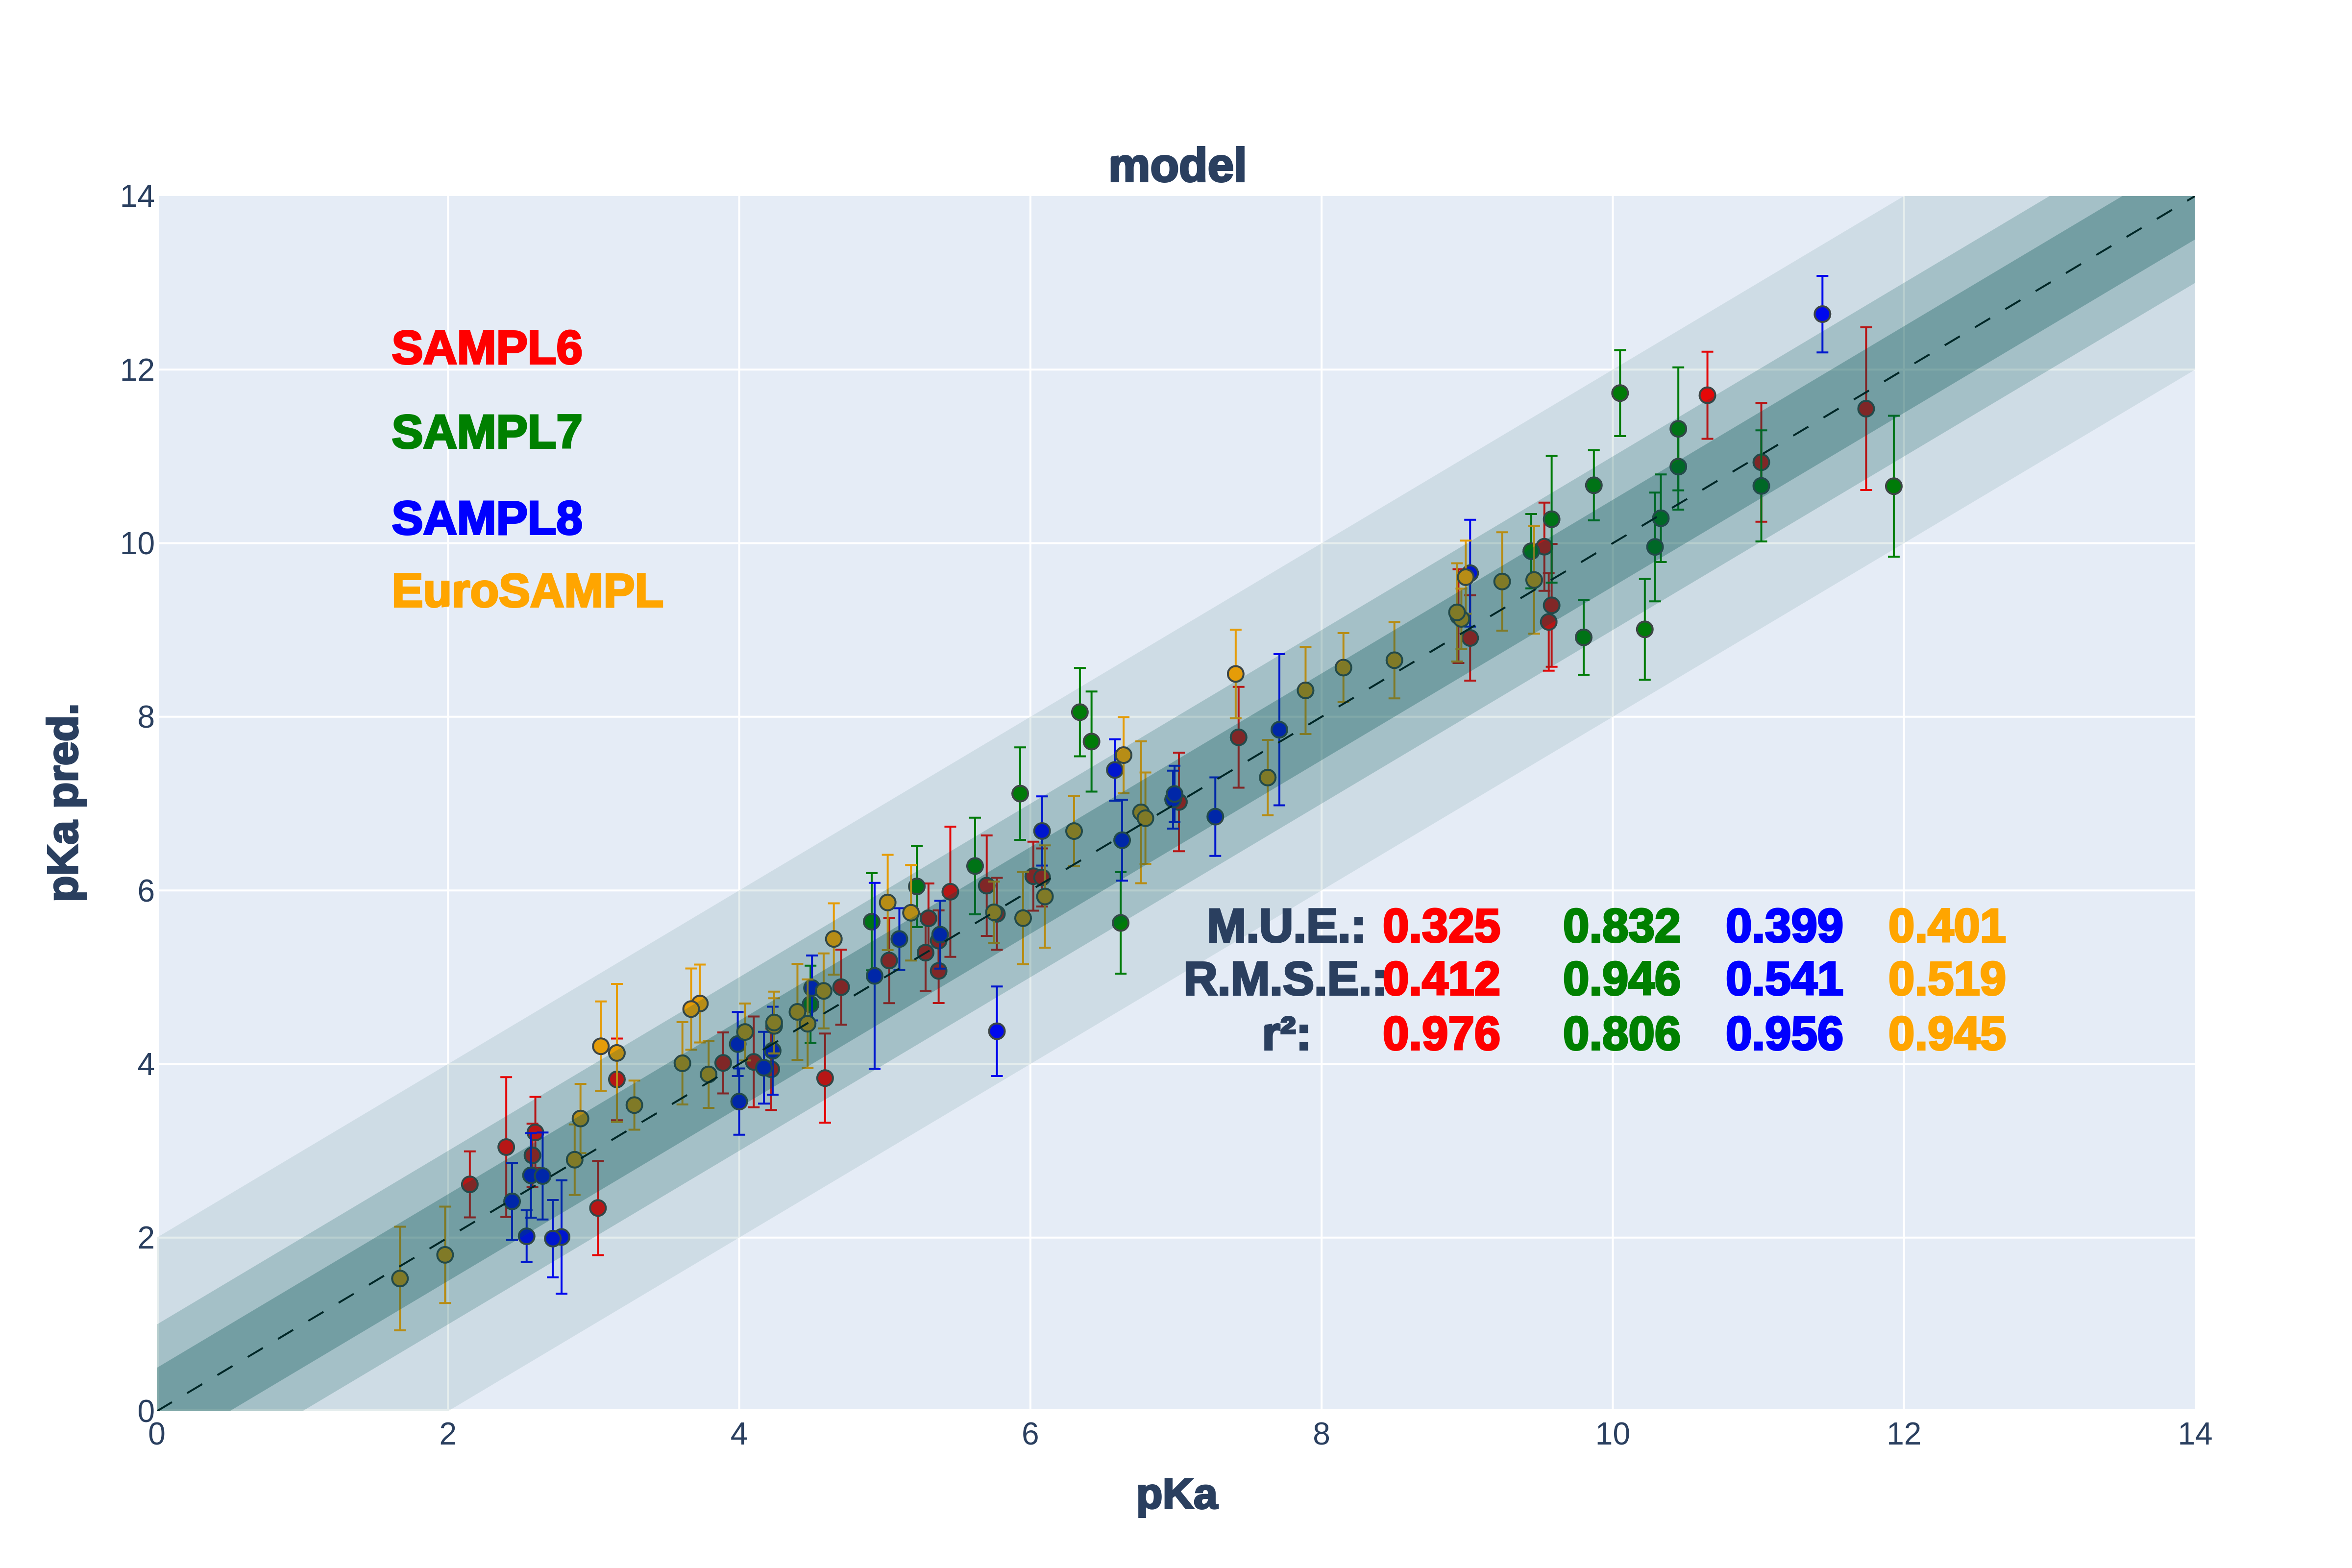

Data behind this chart, as committed beside it:
, compn, exp. pKa, pKa predicted by models:8-9, pKa predicted by models:5-2, pKa predicted by models:5-3, pKa predicted by models:5-9, pKa predicted by models:5-8, pKa predicted by models:5-5, pKa predicted by models:6-2, pKa predicted by models:5-4, pKa predicted by models:6-3, pKa predicted by models:5-7, pKa predicted by models:5-6, pKa predicted by models:6-9, pKa predicted by models:6-8, pKa predicted by models:6-5, pKa predicted by models:7-2, pKa predicted by models:7-3, pKa predicted by models:6-4, pKa predicted by models:6-7, pKa predicted by models:7-9, pKa predicted by models:7-8, pKa predicted by models:6-6
0, sm11-1_neut->an, 3.61, 4.758, 4.896, 3.843, 4.662, 4.127, 4.077, 4.853, 3.538, 3.805, 4.327, 3.655, 5.195, 4.229, 4.115, 4.778, 4.804, 3.537, 3.657, 4.08, 4.245, 3.402
1, sm11-2_neut->an, 2.91, 3.799, 3.713, 2.76, 3.837, 2.917, 3.284, 3.774, 3.529, 2.659, 3.378, 3.447, 3.876, 3.099, 3.517, 3.672, 2.818, 3.274, 3.696, 3.475, 3.179, 3.071
2, sm11-3_cation->neut, 5.02, 6.16, 5.21, 5.445, 6.321, 5.272, 5.963, 4.985, 5.813, 5.919, 6.358, 5.685, 6.228, 5.622, 5.031, 5.582, 5.842, 5.587, 5.757, 5.974, 5.725, 6.038
3, sm11-4_cation->neut, 6.1, 5.544, 5.782, 4.696, 5.769, 5.412, 6.198, 5.541, 6.011, 5.661, 5.669, 6.735, 5.262, 5.361, 5.676, 5.593, 4.975, 5.837, 5.405, 5.329, 5.682, 6.316
4, sm11-5_cation->neut, 8.99, 9.951, 9.652, 9.317, 9.87, 10.17, 9.088, 9.612, 10.42, 10, 8.824, 9.618, 10.4, 9.322, 8.858, 10.07, 9.653, 10.26, 9.17, 9.414, 9.836, 9.842
5, sm11-6_neut->an, 4.24, 4.753, 4.215, 4.404, 4.53, 4.322, 4.487, 4.941, 4.449, 4.686, 4.65, 4.497, 4.702, 4.677, 4.206, 4.737, 5.372, 4.809, 4.106, 3.815, 4.706, 4.105
6, sm11-7_cation->neut, 4.58, 4.611, 5.63, 4.796, 5.811, 3.999, 4.212, 5.299, 4.874, 5.163, 4.213, 5.634, 4.698, 4.506, 4.56, 5.587, 5.341, 4.795, 4.654, 5.18, 4.574, 5.076
7, sm11-8_neut->an, 8.5, 9.236, 8.304, 8.418, 9.614, 8.902, 8.951, 8.307, 8.643, 8.05, 8.496, 8.351, 9.985, 9.103, 8.803, 8.575, 8.282, 8.93, 8.483, 9.082, 9.223, 7.959
8, sm11-9_neut->an, 4.4, 3.546, 4.591, 3.862, 4.051, 4.824, 4.749, 5.141, 4.97, 4.081, 4.485, 4.772, 4.439, 5.638, 4.232, 4.921, 4.392, 5.331, 4.84, 3.469, 5.842, 4.211
9, sm11-10_neut->an, 4.65, 5.113, 5.165, 4.797, 5.199, 5.873, 5.31, 5.559, 5.883, 4.855, 5.457, 5.136, 6.238, 5.371, 5.652, 5.471, 5.678, 6.096, 5.737, 5.442, 5.142, 4.834
10, sm11-11_neut->an, 3.73, 5.003, 4.926, 4.141, 4.819, 4.071, 5.122, 4.776, 4.815, 4.264, 4.424, 4.698, 4.644, 4.498, 5.807, 4.395, 4.119, 4.969, 4.343, 4.325, 3.981, 4.72
11, sm11-11_cation->neut, 1.67, 0.1749, 0.6807, 0.8049, 1.571, 1.092, 1.651, 1.054, 1.504, 1.421, 2.035, 2.065, 1.518, 1.041, 1.433, 0.9851, 1.359, 1.183, 1.255, 2.029, 0.7451, 1.811
12, sm11-12_cation->neut, 1.98, 1.988, 0.5838, 1.128, 2.112, 1.754, 1.733, 1.22, 2.367, 2.211, 2.002, 2.753, 2.256, 1.719, 1.913, 0.7812, 1.31, 1.712, 1.147, 2.354, 1.164, 1.7
13, sm11-12_neut->an, 3.67, 4.621, 4.809, 4.676, 4.849, 5.269, 6.004, 4.109, 5.001, 5.25, 4.76, 3.955, 4.235, 5.139, 4.706, 3.925, 4.93, 5.461, 5.102, 4.718, 4.863, 4.031
14, sm11-13_neut->an, 8.15, 8.947, 8.809, 8.235, 9.621, 8.629, 8.865, 8.268, 8.538, 8.241, 8.371, 8.713, 9.848, 8.797, 8.701, 8.453, 8.364, 8.242, 8.062, 8.884, 8.532, 8.546
15, sm11-14_neut->an, 7.41, 9.371, 9.17, 7.641, 9.008, 7.917, 8.484, 9.017, 8.277, 7.989, 8.341, 9.185, 9.761, 8.549, 8.89, 9.045, 7.694, 8.399, 9.231, 9.027, 8.627, 8.004
16, sm11-15_neut->an, 5.18, 6.427, 6.08, 5.386, 6.534, 5.735, 5.671, 5.816, 4.974, 5.455, 5.541, 6.33, 7.34, 6.927, 6.095, 5.674, 5.937, 5.692, 5.816, 6.395, 6.267, 6.061
17, sm11-16_neut->an, 9.46, 10.59, 9.122, 9.171, 11.55, 10.08, 9.362, 9.47, 9.101, 9.142, 9.128, 9.222, 11.61, 9.946, 9.21, 9.601, 9.223, 9.203, 9.344, 10.62, 10.2, 8.899
18, sm11-17_neut->an, 3.79, 4.595, 3.528, 3.909, 4.327, 3.503, 3.556, 4.282, 3.603, 4.127, 3.719, 4.128, 4.273, 3.769, 3.516, 4.261, 5.035, 3.737, 3.287, 3.616, 3.853, 3.545
19, sm11-18_neut->an, 8.96, 9.972, 9.238, 8.891, 9.524, 9.734, 9.263, 9.189, 8.858, 8.677, 8.952, 9.734, 9.583, 8.785, 9.269, 8.999, 9.118, 8.629, 9.535, 9.296, 9.272, 8.868
20, sm11-19_cation->neut, 6.76, 7.442, 5.824, 7.017, 8.104, 5.588, 7.949, 5.79, 6.968, 8.005, 6.318, 7.836, 7.304, 6.108, 7.894, 6.031, 7.091, 6.26, 7.837, 7.992, 5.635, 7.841
21, sm11-20_neut->an, 4.24, 4.501, 4.483, 4.211, 4.719, 4.564, 5.275, 4.667, 4.791, 4.371, 4.153, 4.777, 4.687, 4.299, 5.431, 4.894, 5.039, 4.799, 4.136, 4.296, 4.237, 4.147
22, sm11-21_neut->an, 3.05, 4.552, 4.621, 4.092, 4.126, 4.34, 4.035, 5.473, 4.161, 4.751, 4.192, 4.499, 4.61, 4.952, 4.245, 4.549, 4.712, 4.839, 3.94, 4.512, 4.485, 4.295
23, sm11-22_neut->an, 8.93, 10.02, 9.223, 8.044, 10.47, 10.02, 8.937, 9.053, 8.667, 8.827, 9.124, 9.195, 10.48, 9.94, 8.772, 9.171, 8.798, 8.047, 9.028, 9.878, 9.57, 9.122
24, sm11-23_neut->an, 3.16, 3.3, 3.96, 4, 3.776, 3.179, 4.565, 3.971, 5.489, 4.136, 4.059, 4.128, 3.518, 3.063, 3.48, 3.783, 3.949, 5.71, 4.618, 3.429, 3.446, 3.707
25, sm11-24_cation->neut, 7.63, 7.28, 7.157, 6.377, 8.384, 7.061, 7.391, 7.739, 7.244, 7.316, 7.399, 6.651, 7.626, 7.553, 7.384, 7.473, 6.3, 7.285, 7.931, 7.716, 7.132, 6.778
26, sm11-25_cation->neut, 5.75, 5.91, 5.629, 5.226, 5.813, 6.069, 5.593, 6.447, 5.715, 5.381, 5.636, 6.233, 5.976, 5.791, 5.601, 6.057, 6.068, 5.371, 6.235, 6.153, 5.496, 6.076
27, sm11-26_neut->an, 9.24, 10.54, 9.236, 8.746, 10.69, 8.57, 9.157, 9.389, 9.371, 8.177, 9.737, 9.802, 10.61, 9.039, 9.306, 9.371, 9.284, 9.637, 9.979, 10.26, 9.307, 9.677
28, sm11-27_cation->neut, 4.47, 3.728, 4.743, 4.268, 4.137, 4.814, 3.616, 5.022, 4.489, 4.816, 4.503, 4.257, 4.257, 3.528, 3.971, 4.829, 4.635, 4.308, 4.672, 3.71, 3.83, 4.562
29, sm11-28_cation->neut, 5.95, 5.043, 5.505, 4.609, 5.715, 5.28, 5.841, 5.327, 5.403, 5.596, 5.76, 6.279, 5.118, 5.725, 6.291, 5.276, 5.527, 5.718, 5.85, 5.708, 5.484, 6.543
30, sm11-29_neut->an, 3.28, 4.013, 3.877, 3.351, 3.547, 3.665, 3.401, 3.987, 3.26, 3.577, 3.671, 3.547, 4.083, 3.867, 3.394, 3.524, 3.957, 3.418, 3.155, 3.455, 3.591, 3.319
31, sm11-30_neut->an, 7.89, 8.187, 7.834, 9.08, 8.331, 8.998, 8.176, 8.477, 7.305, 9.281, 8.351, 9.063, 8.668, 7.973, 8.397, 8.771, 9.164, 7.626, 8.552, 8.382, 8.428, 7.842
32, sm11-31_neut->an, 2.87, 3.594, 2.635, 2.565, 3.49, 3.064, 2.872, 3.139, 2.113, 3.037, 3.105, 2.558, 4.236, 3.272, 2.374, 2.53, 3.123, 2.906, 2.87, 2.91, 2.783, 2.315
33, sm11-32_cation->neut, 6.64, 7.092, 8.167, 7.135, 7.853, 7.888, 7.292, 8.263, 7.848, 7.889, 8.196, 7.454, 7.999, 7.946, 7.164, 8.105, 7.178, 6.869, 7.581, 6.52, 7.797, 7.858
34, sm11-33_cation->neut, 6.79, 7.298, 6.581, 6.581, 7.509, 6.257, 6.663, 7.236, 6.536, 6.943, 6.722, 7.169, 6.911, 6.462, 7.486, 6.96, 7.731, 6.14, 7.555, 7.396, 5.651, 7.366
35, sm11-34_neut->an, 4.04, 4.434, 4.076, 4.025, 5.044, 3.961, 4.128, 4.576, 4.663, 4.106, 4.209, 4.643, 4.598, 4.241, 4.349, 4.756, 4.654, 4.9, 3.51, 3.97, 4.582, 3.923
36, sm11-35_cation->neut, 6.3, 6.835, 6.627, 6.296, 6.654, 7.055, 6.204, 6.574, 7.295, 6.754, 6.459, 6.371, 7.149, 6.607, 6.178, 6.816, 6.694, 7.556, 7.345, 6.426, 6.311, 6.459
37, sm6-1_neut->an, 9.53, 11.09, 10.1, 9.526, 11.1, 10.38, 9.881, 10.43, 9.836, 9.767, 9.878, 9.639, 11.57, 9.926, 9.836, 10.57, 9.721, 10.07, 9.798, 10.21, 10.13, 9.22
38, sm6-2_cation->neut, 5.03, 5.666, 4.779, 5.625, 5.858, 5.451, 5.228, 5.024, 5.515, 4.45, 4.825, 5.158, 5.863, 5.285, 4.603, 5.011, 5.545, 5.255, 5.369, 5.417, 5.089, 4.636
39, sm6-3_neut->an, 7.02, 6.63, 6.398, 7.387, 7.446, 6.261, 7.397, 7.428, 6.333, 7.888, 6.825, 6.134, 7.288, 6.202, 7.513, 7.136, 7.871, 7.429, 7.839, 7.067, 6.583, 6.467
40, sm6-4_cation->neut, 6.02, 6.224, 5.763, 5.776, 6.382, 6.336, 6.034, 6.218, 6.444, 5.769, 6.377, 6.028, 6.817, 6.311, 5.574, 5.977, 6.705, 6.31, 6.906, 6.628, 6.325, 5.814
41, sm6-5_cation->neut, 4.59, 3.081, 3.296, 3.869, 3.715, 3.904, 4.325, 4.177, 4.179, 4.337, 4.102, 3.46, 3.698, 3.87, 3.734, 2.931, 3.871, 3.559, 3.952, 3.147, 4.118, 3.129
42, sm6-6_cation->neut, 3.03, 2.288, 1.078, 2.434, 2.804, 2.046, 3.187, 1.92, 1.503, 3.208, 3.075, 2.617, 2.357, 2.036, 2.687, 2.251, 2.431, 1.619, 2.452, 1.623, 2.163, 2.149
43, sm6-6_neut->an, 11.74, 11.68, 10.48, 12.66, 11.97, 11.56, 10.57, 10.95, 12.67, 13.2, 12.16, 12.02, 12.83, 11.46, 10.81, 10.8, 13.01, 12.79, 12.59, 11.88, 10.84, 11.29
44, sm6-7_cation->neut, 6.08, 6.42, 5.92, 5.811, 6.703, 5.852, 5.946, 5.978, 7.009, 5.662, 5.803, 5.963, 6.642, 5.938, 5.932, 5.754, 6.313, 6.308, 6.367, 6.468, 5.717, 6.292
45, sm6-8_neut->an, 4.22, 4.813, 3.234, 3.22, 4.584, 4.056, 3.606, 3.492, 4.371, 3.756, 4.082, 3.721, 5.111, 3.944, 3.847, 2.979, 3.803, 3.907, 4.094, 4.479, 3.568, 3.911
46, sm6-9_cation->neut, 5.37, 5.728, 4.983, 5.465, 5.844, 5.817, 5.181, 5.217, 4.862, 5.417, 5.144, 5.338, 6.234, 5.768, 5.397, 5.283, 5.42, 5.079, 5.594, 5.706, 6.06, 5.052
47, sm6-10_neut->an, 9.02, 8.94, 8.631, 9.035, 9.379, 8.492, 8.915, 8.554, 8.791, 9.144, 8.594, 8.265, 8.943, 9.251, 9.686, 9.029, 9.53, 8.352, 9.589, 8.973, 9.213, 8.64
48, sm6-11_cation->neut, 3.89, 3.855, 3.748, 4.024, 4.598, 4.092, 3.548, 3.54, 4.103, 4.181, 4.54, 4.178, 4.584, 3.991, 3.381, 3.351, 3.859, 4.193, 4.172, 3.962, 3.976, 4.061
49, sm6-12_cation->neut, 5.28, 5.647, 4.997, 4.343, 6.769, 5.575, 5.274, 5.168, 5.237, 5.515, 4.896, 5.326, 5.828, 5.834, 5.276, 5.207, 5.115, 5.643, 5.292, 5.899, 4.989, 4.731
50, sm6-13_cation->neut, 5.77, 5.9, 5.218, 5.839, 6.088, 5.496, 6.286, 5.988, 6.164, 5.763, 6.481, 5.49, 6.371, 5.579, 6.053, 5.677, 5.399, 5.454, 6.44, 5.918, 5.298, 5.033
51, sm6-14_2cation->cation, 2.58, 3.232, 3.112, 2.931, 3.092, 3.186, 2.879, 2.899, 3.517, 2.98, 2.367, 3.502, 3.017, 3.267, 2.757, 3.061, 2.999, 3.274, 2.861, 2.794, 2.988, 3.276
52, sm6-14_cation->neut, 5.3, 6.088, 5.577, 5.376, 6.107, 6.012, 5.627, 5.47, 6.003, 5.718, 4.406, 5.316, 6.024, 5.688, 6.064, 6.001, 5.826, 5.763, 6.395, 6.052, 5.467, 5.466
53, sm6-15_cation->neut, 4.7, 5.741, 4.929, 4.775, 5.537, 4.8, 4.616, 4.82, 5.154, 5.108, 4.19, 4.406, 5.417, 4.582, 4.678, 5.072, 5.177, 5.035, 5.977, 5.596, 4.467, 4.391
54, sm6-15_neut->an, 8.94, 9.959, 9.402, 9.064, 10.34, 9.462, 9.863, 9.727, 8.881, 9.01, 8.448, 9.09, 10.72, 9.293, 9.27, 9.502, 9.292, 9.346, 8.337, 9.479, 9.247, 8.583
55, sm6-16_cation->neut, 5.37, 5.402, 4.727, 5.084, 5.056, 5.237, 5.064, 4.553, 5.761, 5.273, 4.958, 5.187, 5.512, 5.389, 4.97, 4.678, 5.129, 5.37, 5.644, 5.281, 5.002, 5.306
56, sm6-16_neut->an, 10.65, 12.31, 11.51, 11.85, 12.12, 11.79, 11.87, 11.96, 10.94, 11.44, 11.53, 11.38, 11.57, 11.94, 11.87, 11.76, 12.11, 11.64, 12.4, 11.91, 11.89, 11.61
57, sm6-17_cation->neut, 3.16, 4.88, 3.517, 3.881, 4.446, 3.699, 4.161, 2.865, 4.569, 3.784, 3.6, 4.001, 4.887, 3.702, 3.286, 3.421, 4.207, 4.181, 3.947, 4.199, 3.843, 4.154
58, sm6-18_cation->neut, 2.15, 3.255, 2.387, 2.923, 3.44, 1.933, 3.076, 2.434, 2.254, 2.607, 2.643, 2.867, 3.051, 2.834, 2.456, 2.915, 2.709, 2.718, 2.43, 2.971, 2.064, 2.603
59, sm6-18_neut->an, 9.58, 7.682, 9.421, 10.19, 9.508, 9.893, 8.625, 9.305, 8.813, 10.85, 8.847, 10.11, 9.102, 9.603, 8.59, 9.054, 10.74, 9.515, 9.071, 8.768, 8.817, 8.766
... 52 more rows
